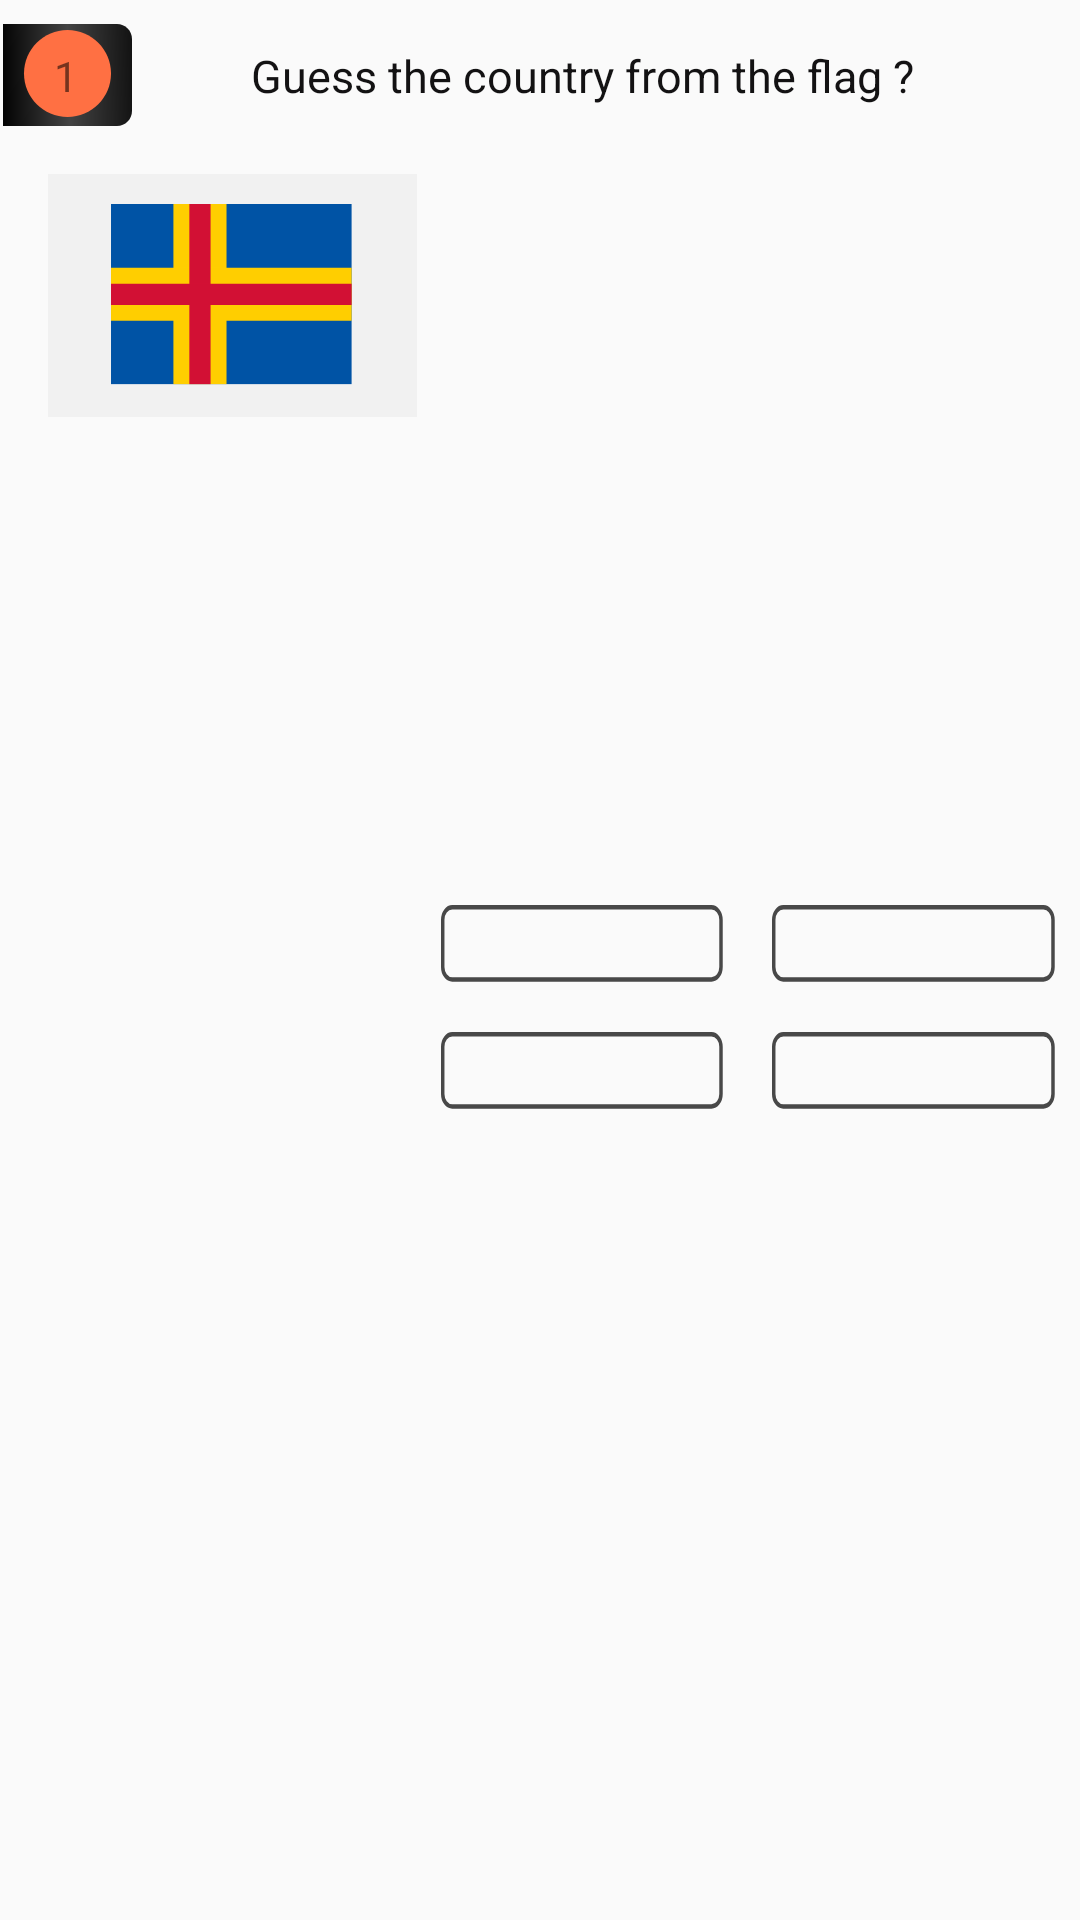

Android layout source for this screen:
<!-- AndroidManifest.xml: application theme Theme.QuizProject -->
<!-- res/layout/question_view.xml -->
<?xml version="1.0" encoding="utf-8"?>
<androidx.constraintlayout.widget.ConstraintLayout xmlns:android="http://schemas.android.com/apk/res/android"
    xmlns:app="http://schemas.android.com/apk/res-auto"
    xmlns:tools="http://schemas.android.com/tools"
    android:id="@+id/question_view_root"
    android:layout_width="match_parent"
    android:layout_height="wrap_content"
    android:paddingTop="8dp"
    android:paddingBottom="20dp">

    <ImageView
        android:id="@+id/imageView"
        android:layout_width="wrap_content"
        android:layout_height="wrap_content"
        android:layout_marginStart="1dp"
        android:src="@drawable/question_number_bg"
        app:layout_constraintStart_toStartOf="parent"
        app:layout_constraintTop_toTopOf="parent" />

    <TextView
        android:id="@+id/textView4"
        android:layout_width="0dp"
        android:layout_height="wrap_content"
        android:layout_marginEnd="16dp"
        android:gravity="center"
        android:text="@string/guess_flag_title"
        android:textColor="#131213"
        android:textSize="15dp"
        app:layout_constraintBottom_toBottomOf="@+id/imageView"
        app:layout_constraintEnd_toEndOf="parent"
        app:layout_constraintStart_toEndOf="@+id/imageView"
        app:layout_constraintTop_toTopOf="@+id/imageView" />

    <LinearLayout
        android:id="@+id/linearLayout"
        android:layout_width="123dp"
        android:layout_height="81dp"
        android:layout_marginStart="16dp"
        android:layout_marginTop="16dp"
        android:background="#4DD9D9D9"
        android:orientation="horizontal"
        app:layout_constraintStart_toStartOf="parent"
        app:layout_constraintTop_toBottomOf="@+id/imageView">

        <ImageView
            android:id="@+id/country_flag"
            android:layout_width="wrap_content"
            android:layout_height="match_parent"
            android:layout_weight="1"
            android:padding="10dp"
            android:src="@drawable/aland_islands__ax_" />
    </LinearLayout>

    <LinearLayout
        android:layout_width="0dp"
        android:layout_height="wrap_content"
        android:layout_marginTop="16dp"
        android:layout_marginEnd="8dp"
        android:orientation="vertical"
        app:layout_constraintBottom_toBottomOf="parent"
        app:layout_constraintEnd_toEndOf="parent"
        app:layout_constraintStart_toEndOf="@+id/linearLayout"
        app:layout_constraintTop_toBottomOf="@+id/textView4">

        <LinearLayout
            android:layout_width="match_parent"
            android:layout_height="0dp"
            android:layout_weight="1"
            android:gravity="center">

            <LinearLayout
                android:id="@+id/linearLayout2"
                android:layout_width="0dp"
                android:layout_height="wrap_content"
                android:layout_marginStart="8dp"
                android:layout_weight="1"

                android:orientation="vertical"
                app:layout_constraintStart_toEndOf="@+id/linearLayout"
                app:layout_constraintTop_toTopOf="@+id/linearLayout">

                <TextView
                    android:id="@+id/option1"
                    android:layout_width="match_parent"
                    android:layout_height="wrap_content"
                    android:visibility="invisible"
                    android:background="@android:color/transparent"
                    android:gravity="center"
                    android:singleLine="true"
                    android:textColor="#585858"
                    android:textSize="12dp"
                    tools:text="Correct" />

                <TextView
                    android:id="@+id/ques"
                    android:layout_width="match_parent"
                    android:layout_height="match_parent"
                    android:background="@drawable/default_ques_bg"
                    android:gravity="center"
                    android:padding="3dp"
                    android:singleLine="true"
                    android:textColor="@color/options_text_color_not_selected"
                    android:textSize="15dp"
                    tools:text="Columbo" />
            </LinearLayout>

            <LinearLayout
                android:id="@+id/linearLayout5"
                android:layout_width="0dp"
                android:layout_height="wrap_content"
                android:layout_marginStart="16dp"
                android:layout_weight="1"
                android:orientation="vertical"
                app:layout_constraintEnd_toStartOf="@+id/linearLayout4"
                app:layout_constraintStart_toEndOf="@+id/linearLayout"
                app:layout_constraintTop_toBottomOf="@+id/linearLayout2">

                <TextView
                    android:id="@+id/option2"
                    android:layout_width="match_parent"
                    android:layout_height="wrap_content"

                    android:visibility="invisible"
                    android:background="@android:color/transparent"
                    android:gravity="center"
                    android:singleLine="true"
                    android:textColor="#585858"
                    android:textSize="12dp"
                    tools:text="Correct" />

                <TextView
                    android:id="@+id/ques2"
                    android:layout_width="match_parent"
                    android:layout_height="match_parent"
                    android:background="@drawable/default_ques_bg"
                    android:gravity="center"
                    android:padding="3dp"
                    android:singleLine="true"
                    android:textColor="#585858"
                    android:textSize="15dp"
                    tools:text="Columbo" />
            </LinearLayout>
        </LinearLayout>

        <LinearLayout
            android:layout_width="match_parent"
            android:layout_height="0dp"
            android:layout_marginTop="16dp"
            android:layout_weight="1"
            android:gravity="center">

            <LinearLayout
                android:id="@+id/linearLayout3"
                android:layout_width="0dp"
                android:layout_height="wrap_content"
                android:layout_marginStart="8dp"
                android:layout_weight="1"
                android:orientation="vertical">

                <TextView
                    android:id="@+id/ques3"
                    android:layout_width="match_parent"
                    android:layout_height="match_parent"
                    android:background="@drawable/default_ques_bg"
                    android:gravity="center"
                    android:padding="3dp"
                    android:singleLine="true"
                    android:textColor="#585858"
                    android:textSize="15dp"
                    tools:text="Columbo" />

                <TextView
                    android:id="@+id/option3"
                    android:layout_width="match_parent"
                    android:layout_height="wrap_content"

                    android:visibility="invisible"
                    android:background="@android:color/transparent"
                    android:gravity="center"
                    android:singleLine="true"
                    android:textColor="#585858"
                    android:textSize="12dp"
                    tools:text="Correct" />
            </LinearLayout>

            <LinearLayout
                android:id="@+id/linearLayout4"
                android:layout_width="0dp"
                android:layout_height="wrap_content"
                android:layout_marginStart="16dp"
                android:layout_weight="1"
                android:orientation="vertical"

                app:layout_constraintBottom_toBottomOf="@+id/linearLayout5"
                app:layout_constraintStart_toEndOf="@+id/linearLayout5"
                app:layout_constraintTop_toTopOf="@+id/linearLayout5">

                <TextView
                    android:id="@+id/ques4"
                    android:layout_width="match_parent"
                    android:layout_height="match_parent"
                    android:layout_weight="1"
                    android:background="@drawable/default_ques_bg"
                    android:gravity="center"
                    android:padding="3dp"
                    android:singleLine="true"
                    android:textColor="#585858"
                    android:textSize="15dp"
                    tools:text="Columbo" />

                <TextView
                    android:id="@+id/option4"
                    android:layout_width="match_parent"
                    android:layout_height="wrap_content"

                    android:background="@android:color/transparent"
                    android:visibility="invisible"
                    android:gravity="center"
                    android:singleLine="true"
                    android:textColor="#585858"
                    android:textSize="12dp"
                    tools:text="Correct" />
            </LinearLayout>
        </LinearLayout>
    </LinearLayout>

    <TextView
        android:id="@+id/question_number_tv"
        android:layout_width="wrap_content"
        android:layout_height="wrap_content"
        android:text="1"
        app:layout_constraintBottom_toBottomOf="@+id/imageView"
        app:layout_constraintEnd_toEndOf="@+id/imageView"
        app:layout_constraintStart_toStartOf="parent"
        app:layout_constraintTop_toTopOf="@+id/imageView" />
</androidx.constraintlayout.widget.ConstraintLayout>
<!-- resources referenced by this layout -->
<resources>
  <color name="options_text_color_not_selected">#585858</color>
  <!-- drawable aland_islands__ax_ (drawable) -->
  <vector xmlns:android="http://schemas.android.com/apk/res/android"
      android:width="72dp"
      android:height="54dp"
      android:viewportWidth="72"
      android:viewportHeight="54">
    <group>
      <clip-path
          android:pathData="M0,0h71.047v53.285h-71.047z"/>
      <group>
        <clip-path
            android:pathData="M0.003,-0.012H71.05V53.284H0.003V-0.012Z"/>
        <path
            android:pathData="M-6.66,-0.012H74.837V53.284H-6.66V-0.012Z"
            android:fillColor="#0053A5"/>
        <path
            android:pathData="M18.415,-0.011H34.088V53.285H18.415V-0.011Z"
            android:fillColor="#FFCE00"/>
        <path
            android:pathData="M-6.66,18.799H74.837V34.475H-6.66V18.799Z"
            android:fillColor="#FFCE00"/>
        <path
            android:pathData="M23.117,-0.011H29.386V53.285H23.117V-0.011Z"
            android:fillColor="#D21034"/>
        <path
            android:pathData="M-6.66,23.502H74.837V29.772H-6.66V23.502Z"
            android:fillColor="#D21034"/>
      </group>
    </group>
  </vector>
  <!-- drawable default_ques_bg (drawable) -->
  <vector xmlns:android="http://schemas.android.com/apk/res/android"
      android:width="103dp"
      android:height="22dp"
      android:viewportWidth="103"
      android:viewportHeight="22">
    <path
        android:pathData="M4.1,0.93L98.43,0.93A3.47,3.47 0,0 1,101.91 4.4L101.91,17.52A3.47,3.47 0,0 1,98.43 21L4.1,21A3.47,3.47 0,0 1,0.63 17.52L0.63,4.4A3.47,3.47 0,0 1,4.1 0.93z"
        android:strokeWidth="1.25777"
        android:fillColor="#00000000"
        android:strokeColor="#484848"/>
  </vector>
  <!-- drawable question_number_bg (drawable) -->
  <vector xmlns:android="http://schemas.android.com/apk/res/android"
      xmlns:aapt="http://schemas.android.com/aapt"
      android:width="43dp"
      android:height="34dp"
      android:viewportWidth="43"
      android:viewportHeight="34">
    <path
        android:pathData="M0,0H38C40.761,0 43,2.239 43,5V29C43,31.761 40.761,34 38,34H0V0Z">
      <aapt:attr name="android:fillColor">
        <gradient 
            android:startX="44.433"
            android:startY="16.605"
            android:endX="-1.233"
            android:endY="17.616"
            android:type="linear">
          <item android:offset="0" android:color="#FF101010"/>
          <item android:offset="0.495" android:color="#FF434343"/>
          <item android:offset="1" android:color="#FF000000"/>
        </gradient>
      </aapt:attr>
    </path>
    <path
        android:pathData="M36,16.5C36,24.508 29.508,31 21.5,31C13.492,31 7,24.508 7,16.5C7,8.492 13.492,2 21.5,2C29.508,2 36,8.492 36,16.5Z"
        android:fillColor="#FF7043"/>
  </vector>
  <string name="guess_flag_title">Guess the country from the flag ?</string>
  <style name="Theme.QuizProject" parent="Theme.AppCompat.DayNight" />
</resources>
